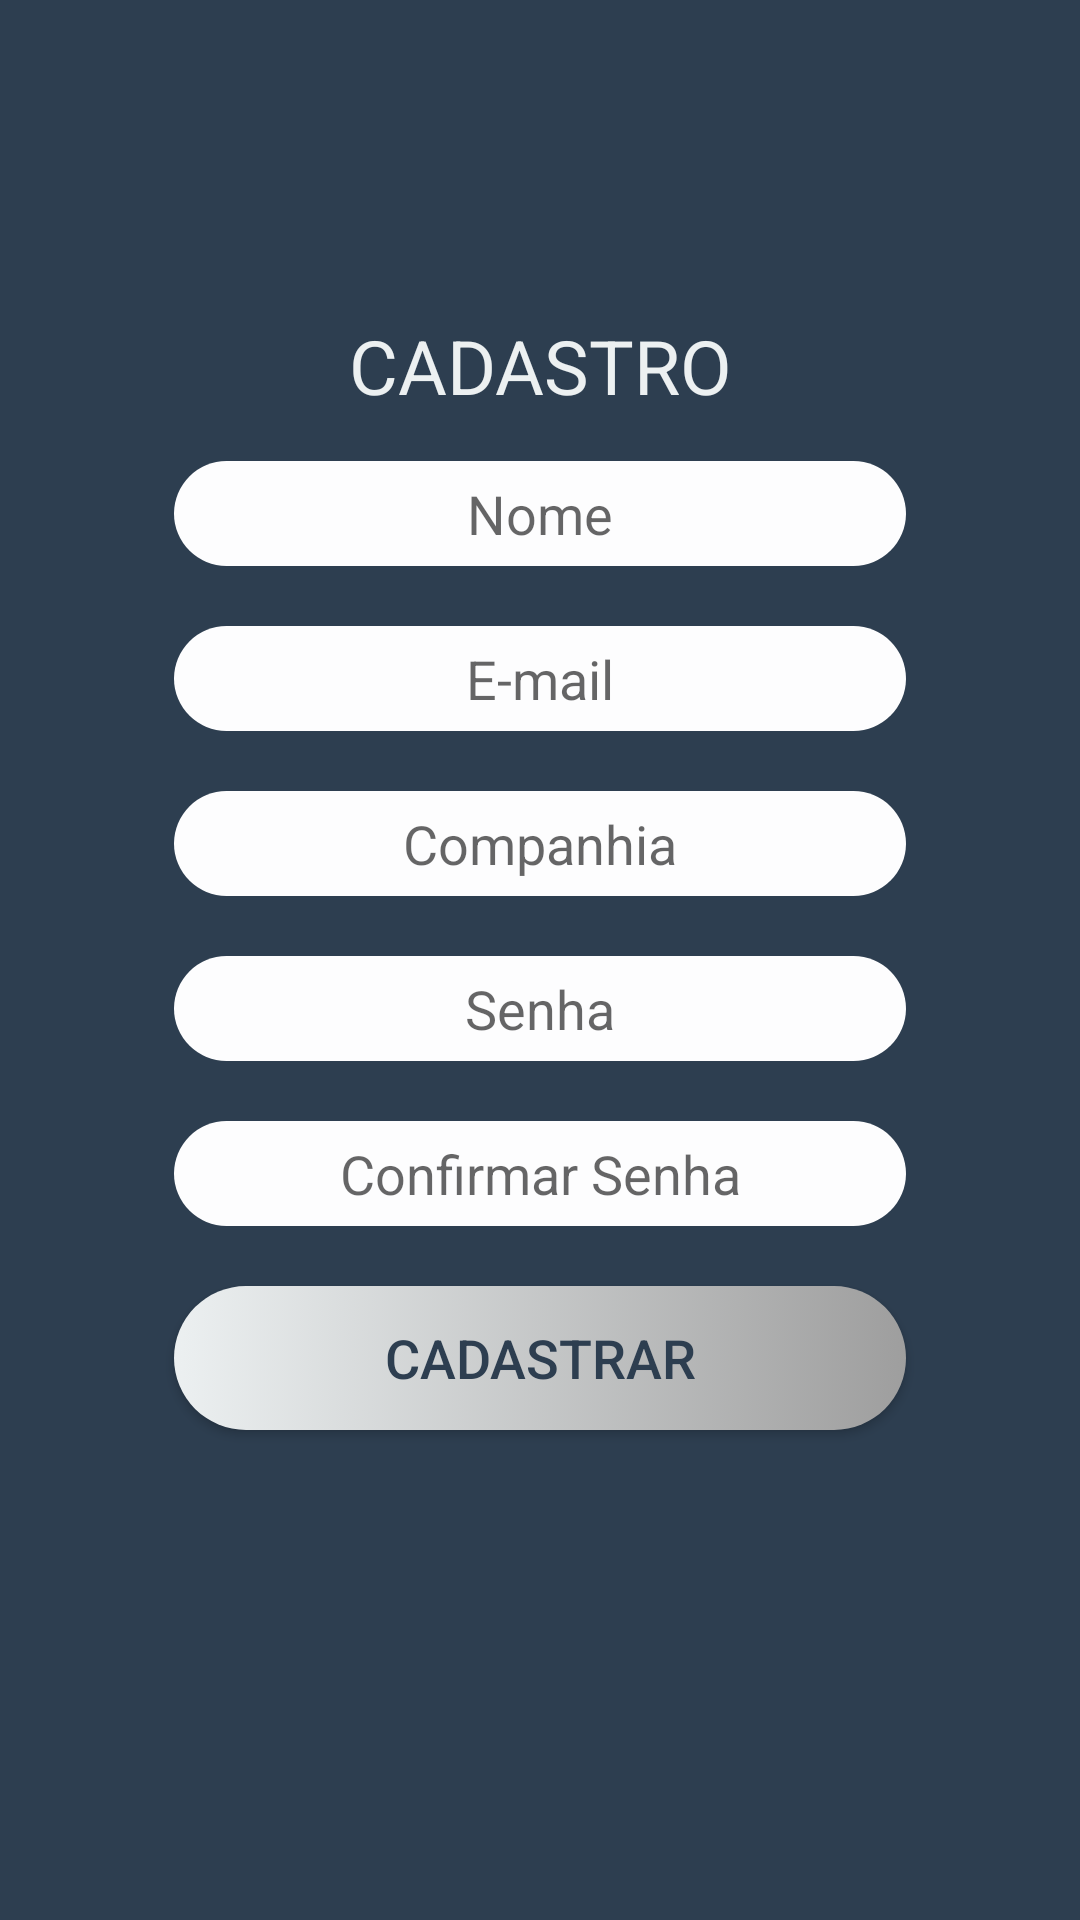

Layout XML and referenced resources for this Android screen:
<!-- AndroidManifest.xml: application theme AppTheme -->
<!-- res/layout/activity_cadastro.xml -->
<?xml version="1.0" encoding="utf-8"?>
<RelativeLayout xmlns:android="http://schemas.android.com/apk/res/android"
    xmlns:app="http://schemas.android.com/apk/res-auto"
    xmlns:tools="http://schemas.android.com/tools"
    android:id="@+id/activity_login"
    android:layout_width="match_parent"
    android:layout_height="match_parent"
    android:paddingBottom="@dimen/activity_vertical_margin"
    android:paddingTop="@dimen/activity_vertical_margin"
    android:paddingLeft="@dimen/activity_horizontal_margin"
    android:paddingRight="@dimen/activity_horizontal_margin"
    android:background="@color/colorPrimaryDark"
    tools:context="talkhub.com.br.th.CadastroActivity">

    <LinearLayout
        android:layout_width="match_parent"
        android:layout_height="match_parent"
        android:orientation="vertical">

        <TextView
            android:id="@+id/textView2"
            style="@style/textView_style"
            android:textAllCaps="true"
            android:layout_margin="5dp"
            android:textSize="25dp"
            android:textColor="@color/colorPrimary"
            android:text="Cadastro" />

        <EditText
            android:id="@+id/etNome"
            style="@style/editText_style"
            android:hint="Nome"
            android:inputType="textPersonName" />

        <EditText
            android:id="@+id/etEmail"
            style="@style/editText_style"
            android:hint="E-mail"
            android:inputType="textEmailAddress" />

        <EditText
            android:id="@+id/etCompanhia"
            style="@style/editText_style"
            android:hint="Companhia"
            android:inputType="textPersonName" />

        <EditText
            android:id="@+id/etSenha"
            style="@style/editText_style"
            android:hint="Senha"
            android:inputType="textPassword" />

        <EditText
            android:id="@+id/etConfirmaSenha"
            style="@style/editText_style"
            android:hint="Confirmar Senha"
            android:inputType="textPassword" />

        <Button
            android:id="@+id/btnCadastrar"
            style="@style/button_style"
            android:text="Cadastrar" />

    </LinearLayout>
</RelativeLayout>
<!-- resources referenced by this layout -->
<resources>
  <color name="colorPrimary">#ECF0F1</color>
  <color name="colorPrimaryDark">#2D3E50</color>
  <dimen name="activity_horizontal_margin">48dp</dimen>
  <dimen name="activity_vertical_margin">100dp</dimen>
  <style name="button_style">
          <item name="android:background">@drawable/button_background</item>
          <item name="android:layout_margin">10dp</item>
          <item name="android:layout_width">match_parent</item>
          <item name="android:layout_height">wrap_content</item>
          <item name="android:textColor">#2D3E50</item>
          <item name="android:textAllCaps">true</item>
          <item name="android:textSize">18dp</item>
      </style>
  <style name="editText_style">
          <item name="android:gravity">center</item>
          <item name="android:background">@drawable/edittext_backgroung</item>
          <item name="android:layout_margin">10dp</item>
          <item name="android:layout_width">match_parent</item>
          <item name="android:layout_height">wrap_content</item>
          <item name="android:ems">10</item>
      </style>
  <style name="textView_style">
          <item name="android:gravity">center</item>
          <item name="android:layout_width">match_parent</item>
          <item name="android:layout_height">wrap_content</item>
          
      </style>
  <style name="AppTheme" parent="Theme.AppCompat.Light.NoActionBar">
          
          <item name="colorPrimary">@color/colorPrimary</item>
          <item name="colorPrimaryDark">@color/colorPrimaryDark</item>
          <item name="colorAccent">@color/colorAccent</item>
      </style>
  <!-- drawable button_background (drawable) -->
  <?xml version="1.0" encoding="utf-8"?>
  <selector xmlns:android="http://schemas.android.com/apk/res/android">
      <item>
          <shape android:shape="rectangle">
              <corners android:radius="50dp" />
              <solid android:color="#FDFDFE" />
              <size android:height="25dp"/>
              <gradient android:startColor="#ECF0F1" android:endColor="#9E9E9E"/>
          </shape>
      </item>
  </selector>
  <!-- drawable edittext_backgroung (drawable) -->
  <?xml version="1.0" encoding="utf-8"?>
  <selector xmlns:android="http://schemas.android.com/apk/res/android">
      <item>
          <shape android:shape="rectangle">
              <corners android:radius="50dp" />
              <solid android:color="#FDFDFE" />
              <size android:height="35dp"/>
          </shape>
      </item>
  </selector>
  <color name="colorAccent">#929899</color>
</resources>
